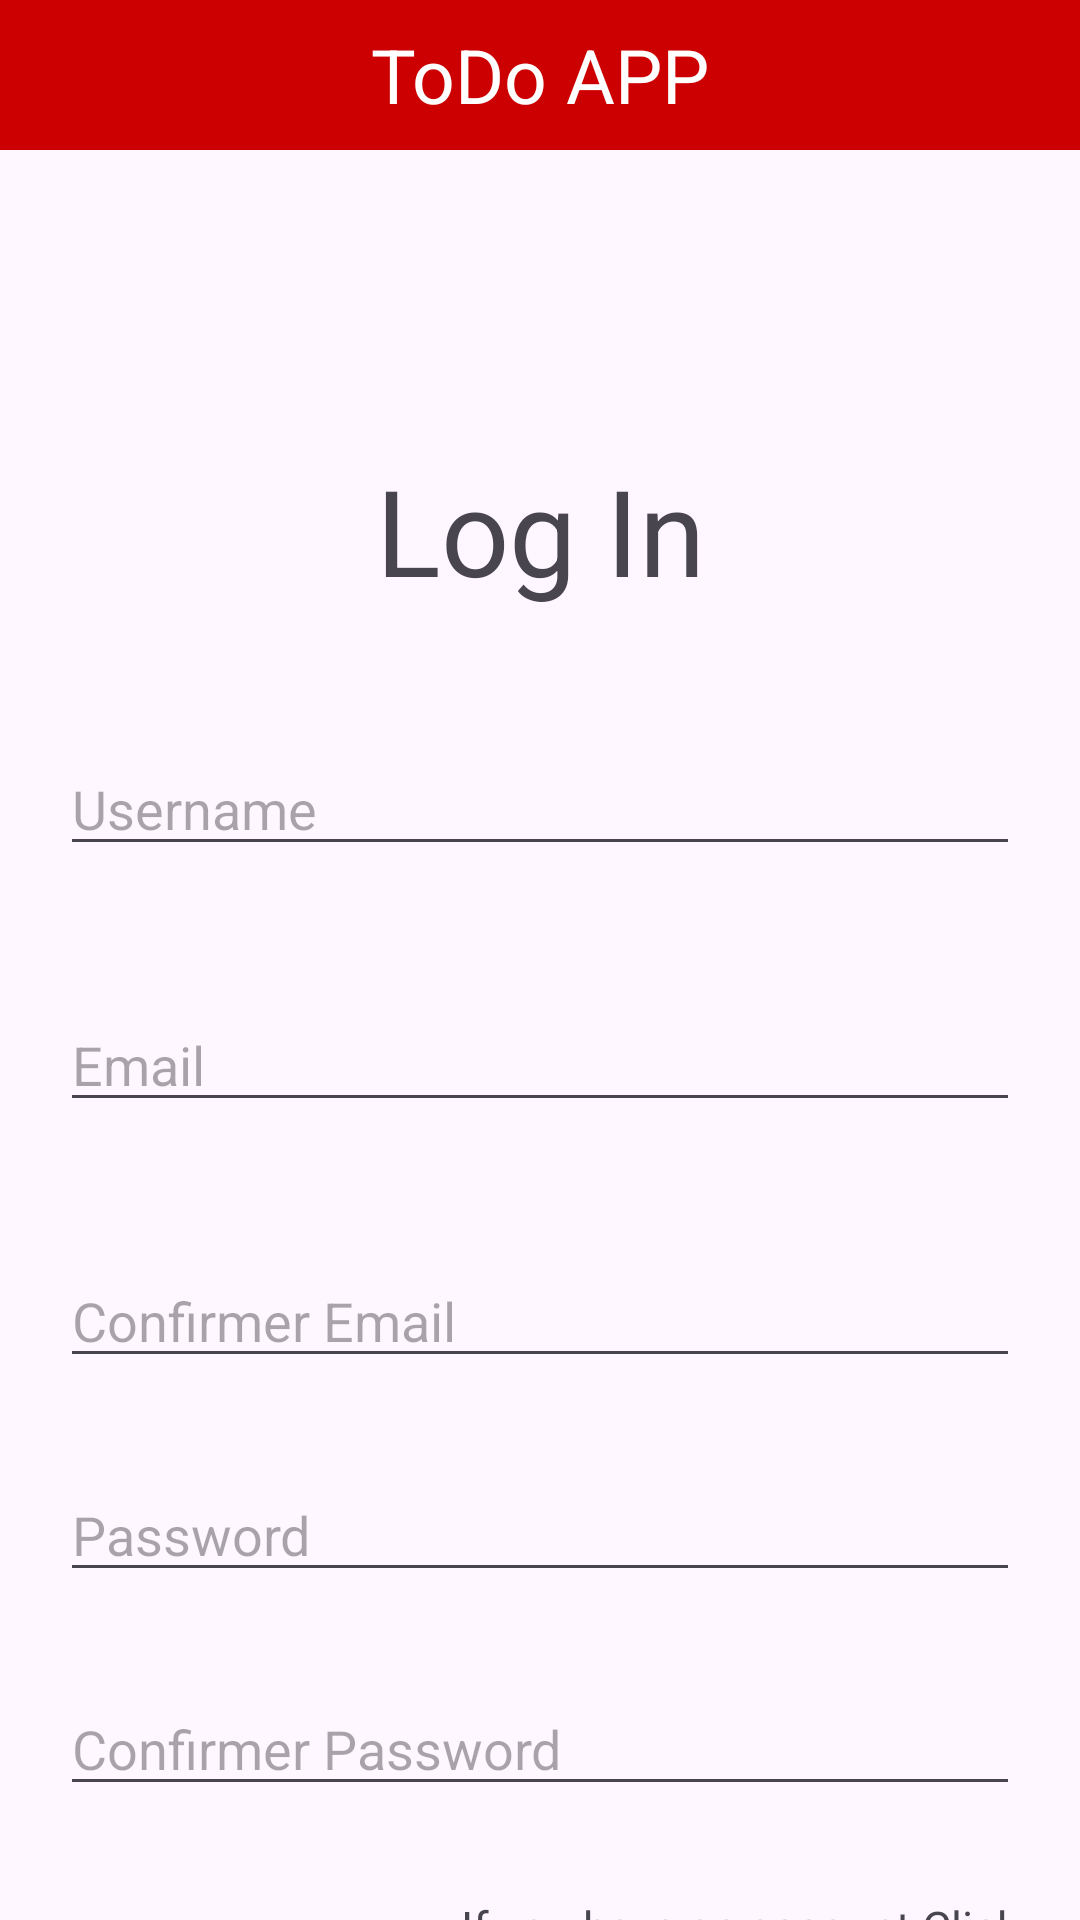

Layout XML and referenced resources for this Android screen:
<!-- AndroidManifest.xml: application theme Theme.ProjectTPMobile -->
<!-- res/layout/activity_sign_up.xml -->
<?xml version="1.0" encoding="utf-8"?>
<LinearLayout xmlns:android="http://schemas.android.com/apk/res/android"
    xmlns:app="http://schemas.android.com/apk/res-auto"
    xmlns:tools="http://schemas.android.com/tools"
    android:layout_width="match_parent"
    android:layout_height="match_parent"
    tools:context=".view.SignUpActivity"

    android:orientation="vertical">

    <TextView
        android:id="@+id/txt"
        android:layout_width="match_parent"
        android:layout_height="50dp"
        android:background="@android:color/holo_red_dark"
        android:gravity="center"
        android:text="ToDo APP"
        android:textColor="@android:color/white"
        android:textSize="25dp"
        tools:ignore="MissingConstraints"
        />

    <TextView
        android:id="@+id/txt2"
        android:layout_width="match_parent"
        android:layout_height="wrap_content"
        android:text="Log In"
        android:layout_marginTop="100dp"
        android:gravity="center"
        android:textSize="40dp"
        app:layout_constraintTop_toBottomOf="@+id/txt"
        />
    <EditText
        android:id="@+id/username"
        android:layout_width="match_parent"
        android:layout_height="wrap_content"
        app:layout_constraintTop_toBottomOf="@+id/txt2"
        android:hint="Username"
        android:layout_marginTop="44dp"
        android:inputType="text"
        android:layout_marginLeft="20dp"
        android:layout_marginRight="20dp"
        />
    <EditText
        android:id="@+id/email"
        android:layout_width="match_parent"
        android:layout_height="wrap_content"
        app:layout_constraintTop_toBottomOf="@+id/username"
        android:hint="Email"
        android:layout_marginTop="44dp"
        android:inputType="text"
        android:layout_marginLeft="20dp"
        android:layout_marginRight="20dp"
        />
    <EditText
        android:layout_width="match_parent"
        android:layout_height="wrap_content"
        android:hint="Confirmer Email"
        android:layout_marginTop="44dp"
        android:inputType="text"
        android:layout_marginLeft="20dp"
        android:layout_marginRight="20dp"
        />
    <EditText
        android:id="@+id/password"
        android:layout_width="match_parent"
        android:layout_height="wrap_content"
        app:layout_constraintTop_toBottomOf="@+id/username"
        android:hint="Password"
        android:layout_marginTop="30dp"
        android:layout_marginLeft="20dp"
        android:layout_marginRight="20dp"
        android:inputType="textPassword"
        />
    <EditText
        android:layout_width="match_parent"
        android:layout_height="wrap_content"
        app:layout_constraintTop_toBottomOf="@+id/username"
        android:hint="Confirmer Password"
        android:layout_marginTop="30dp"
        android:layout_marginLeft="20dp"
        android:layout_marginRight="20dp"
        android:inputType="textPassword"
        />

    <TextView
        android:id="@+id/inkwell"
        android:layout_width="match_parent"
        android:layout_height="wrap_content"
        android:layout_marginTop="30dp"
        android:text="If you have an account Click Here"
        android:gravity="right"
        android:textSize="15dp"
        android:layout_marginLeft="120dp"
        android:layout_marginRight="20dp"
        android:clickable="true"
        />
    <LinearLayout
        android:id="@+id/lin"
        android:layout_width="wrap_content"
        android:layout_height="wrap_content"
        android:orientation="horizontal"
        app:layout_constraintTop_toBottomOf="@+id/inkwell"
        android:layout_marginTop="10dp"
        >

        <CheckBox
            android:id="@+id/rememberCheckBox"
            android:layout_width="wrap_content"
            android:layout_height="wrap_content"
            />

        <TextView
            android:layout_width="wrap_content"
            android:layout_height="wrap_content"
            android:text="Remember me"
            android:textSize="15dp"
            />
    </LinearLayout>

    <Button
        android:id="@+id/connect"
        android:layout_width="216dp"
        android:layout_height="45dp"
        android:backgroundTint="@android:color/holo_red_dark"
        android:layout_marginLeft="80dp"
        android:text="Connect"
        android:textSize="20dp"
        app:layout_constraintBottom_toBottomOf="parent"
        app:layout_constraintEnd_toEndOf="parent"
        app:layout_constraintHorizontal_bias="0.497"
        app:layout_constraintStart_toStartOf="parent"
        app:layout_constraintTop_toBottomOf="@+id/lin" />

</LinearLayout>
<!-- resources referenced by this layout -->
<resources>
  <style name="Theme.ProjectTPMobile" parent="Base.Theme.ProjectTPMobile" />
  <style name="Base.Theme.ProjectTPMobile" parent="Theme.Material3.DayNight.NoActionBar">
          
          
      </style>
</resources>
